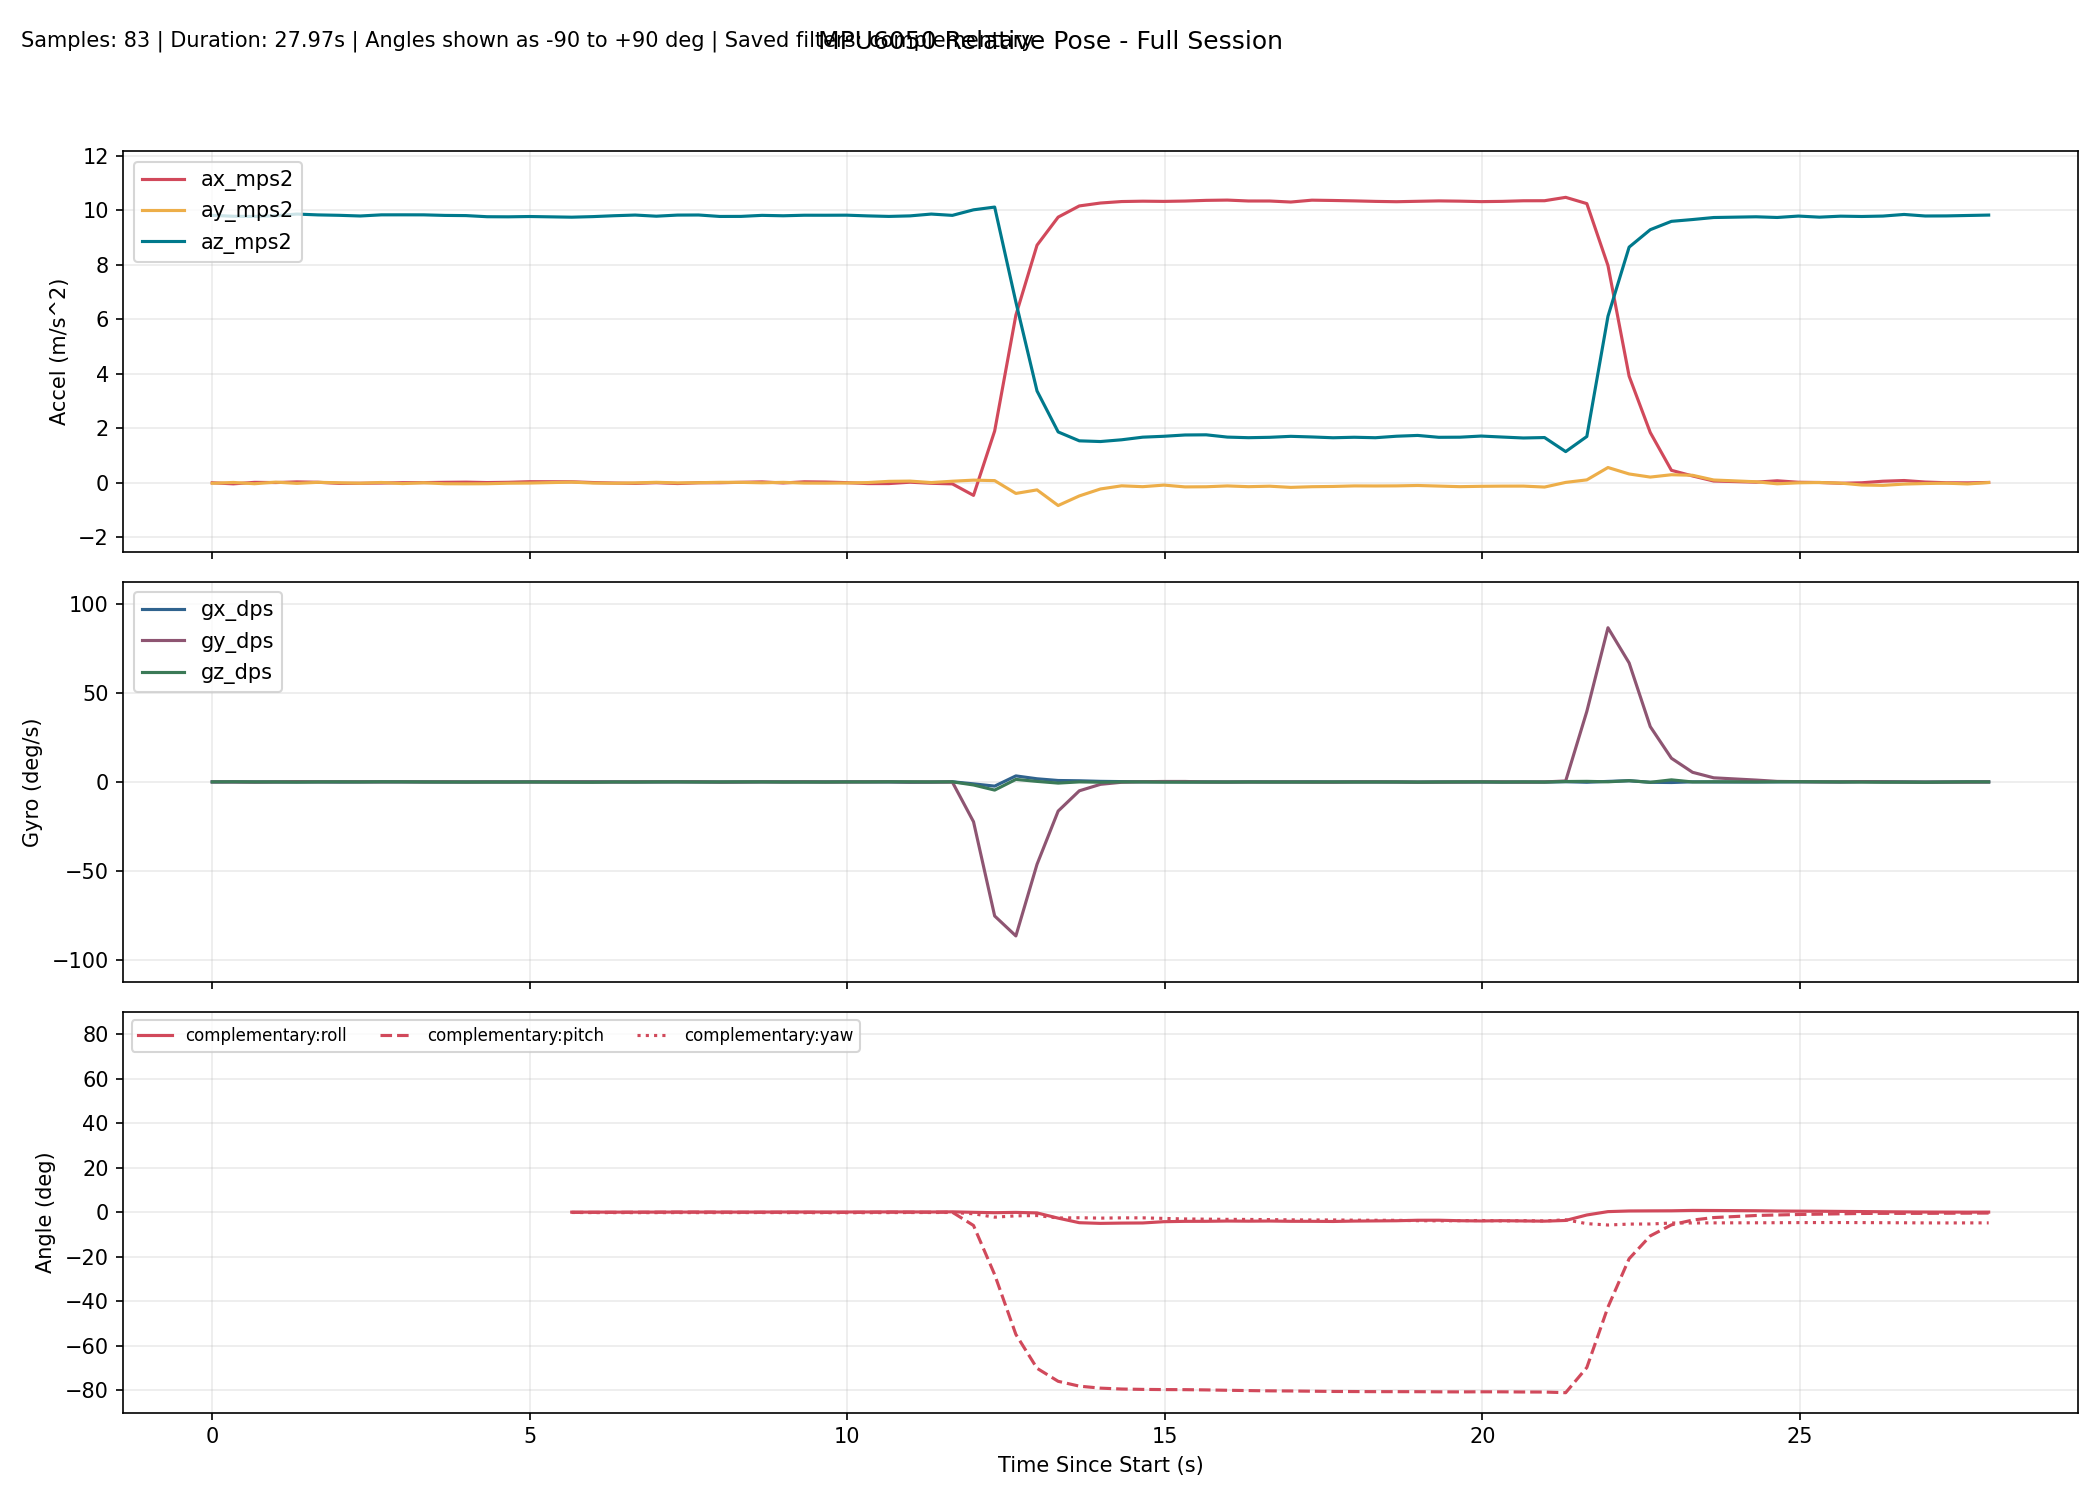

Data behind this chart, as committed beside it:
millis, time_s, phase, baseline_ready, ax_mps2, ay_mps2, az_mps2, gx_dps, gy_dps, gz_dps, none_roll_deg, none_pitch_deg, none_yaw_deg, complementary_roll_deg, complementary_pitch_deg, complementary_yaw_deg, kalman_roll_deg, kalman_pitch_deg, kalman_yaw_deg, mahony_roll_deg, mahony_pitch_deg, mahony_yaw_deg, madgwick_roll_deg, madgwick_pitch_deg
10300, 10.3, baseline, 0, -0.001197, -0.01915, 9.821, 0.01527, 0.03053, 0.0458, , , , , , , , , , , , , , 
10633, 10.63, baseline, 0, -0.03998, 0.01101, 9.787, 0.06107, -0.006107, 0.09618, , , , , , , , , , , , , , 
10966, 10.97, baseline, 0, 0.01489, -0.03582, 9.78, 0.02443, -0.08947, 0.01557, , , , , , , , , , , , , , 
11299, 11.3, baseline, 0, 0.006675, 0.02302, 9.807, 0.01435, 0.02834, 0.01081, , , , , , , , , , , , , , 
11632, 11.63, baseline, 0, 0.03212, -0.02239, 9.867, 0.005740, 0.19, -0.09186, , , , , , , , , , , , , , 
11965, 11.96, baseline, 0, 0.01787, 0.01546, 9.837, 0.03894, 0.0943, 0.0228, , , , , , , , , , , , , , 
12298, 12.3, baseline, 0, -0.02373, 0.000439, 9.822, -0.05313, 0.1064, 0.06866, , , , , , , , , , , , , , 
12631, 12.63, baseline, 0, -0.01883, -0.01706, 9.797, 0.03371, 0.09295, -0.000016, , , , , , , , , , , , , , 
12964, 12.96, baseline, 0, -0.01112, 0.01041, 9.839, 0.06845, 0.04634, 0.1099, , , , , , , , , , , , , , 
13297, 13.3, baseline, 0, 0.003451, -0.03031, 9.84, 0.05486, 0.09182, 0.06229, , , , , , , , , , , , , , 
13630, 13.63, baseline, 0, 0.004972, -0.000632, 9.838, 0.04485, 0.01383, -0.007146, , , , , , , , , , , , , , 
13963, 13.96, baseline, 0, 0.01564, -0.03617, 9.818, -0.009543, 0.09255, -0.04866, , , , , , , , , , , , , , 
14296, 14.3, baseline, 0, 0.02277, -0.03889, 9.811, 0.0145, -0.02252, -0.05153, , , , , , , , , , , , , , 
14629, 14.63, baseline, 0, 0.006955, -0.03567, 9.77, 0.06076, 0.03221, -0.06641, , , , , , , , , , , , , , 
14962, 14.96, baseline, 0, 0.01643, -0.01714, 9.766, 0.01972, -0.01918, -0.0174, , , , , , , , , , , , , , 
15295, 15.29, baseline, 0, 0.03889, -0.01116, 9.777, 0.07659, 0.006070, -0.0207, , , , , , , , , , , , , , 
15628, 15.63, tracking, 1, 0.001910, -0.01452, 9.791, 0.07186, 0.1032, -0.109, -0.009853, 0.01901, -0.05144, 0.01649, -0.03286, -0.05169, -0.02658, -0.1119, -0.05163, -0.002150, -0.06338, -0.05172, 0.02866, 0.8203
15961, 15.96, tracking, 1, 0.03596, 0.02292, 9.753, 0.05164, 0.07334, -0.1261, 0.2098, -0.181, -0.09371, 0.05554, -0.04644, -0.09365, 0.04707, -0.1432, -0.09365, 0.07739, -0.09552, -0.09381, -0.1942, -2.963
16294, 16.29, tracking, 1, 0.007919, -0.01094, 9.774, 0.08936, 0.03392, -0.1649, 0.01093, -0.01611, -0.1484, 0.06961, -0.04437, -0.1486, 0.05495, -0.1273, -0.1485, 0.07683, -0.07514, -0.1487, -0.1717, 0.8634
16627, 16.63, tracking, 1, -0.01048, -0.01731, 9.806, 0.02658, 0.004406, -0.001849, -0.02603, 0.09154, -0.1489, 0.05822, -0.03487, -0.1492, 0.03249, -0.086, -0.1491, 0.04317, -0.03558, -0.1492, -1.102, -2.833
16960, 16.96, tracking, 1, -0.02358, -0.004049, 9.831, 0.01521, 0.08879, -0.06028, 0.05147, 0.1678, -0.1689, 0.05696, 0.008537, -0.1692, 0.03497, -0.006854, -0.1691, 0.04274, 0.0443, -0.1692, -0.1085, 0.8815
17293, 17.29, tracking, 1, 0.001340, 0.01562, 9.789, 0.01983, 0.09506, 0.02627, 0.1665, 0.02249, -0.1603, 0.07445, 0.02539, -0.1604, 0.07375, 0.01281, -0.1603, 0.0823, 0.05127, -0.1604, 0.5543, -2.845
17626, 17.63, tracking, 1, -0.02891, -0.003808, 9.83, 0.04915, 0.09298, 0.04257, 0.05288, 0.1988, -0.1459, 0.08057, 0.06557, -0.1462, 0.07761, 0.07895, -0.146, 0.08063, 0.1139, -0.1462, -0.1825, 0.9259
17959, 17.96, tracking, 1, -0.000791, 0.001350, 9.833, 0.03798, 0.09674, -0.04709, 0.08294, 0.03494, -0.1618, 0.0871, 0.07624, -0.1618, 0.08571, 0.0805, -0.1617, 0.08576, 0.1025, -0.1619, 0.3443, -2.822
18292, 18.29, tracking, 1, 0.000402, 0.01634, 9.78, -0.05351, -0.07581, 0.008643, 0.1708, 0.02797, -0.1589, 0.07995, 0.0354, -0.159, 0.09696, 0.03587, -0.1589, 0.08801, 0.03499, -0.1591, -0.1104, 0.9426
18625, 18.62, tracking, 1, 0.01668, 0.01372, 9.782, -0.01224, -0.02116, 0.04468, 0.1554, -0.0674, -0.1442, 0.08325, 0.001834, -0.1441, 0.1135, -0.01338, -0.1441, 0.09813, -0.02358, -0.1442, 0.2809, -2.859
18958, 18.96, tracking, 1, 0.03181, -0.001695, 9.82, 0.07297, 0.06482, 0.02703, 0.0652, -0.1553, -0.1353, 0.09663, -0.01554, -0.1352, 0.1192, -0.05864, -0.1351, 0.1032, -0.06329, -0.1353, -0.2001, 0.9441
19291, 19.29, tracking, 1, -0.008105, 0.01512, 9.805, 0.07499, 0.003026, -0.05331, 0.1635, 0.07768, -0.1527, 0.1233, -0.01281, -0.1529, 0.1511, -0.03934, -0.1529, 0.14, -0.03272, -0.153, 1.296, -2.575
19624, 19.62, tracking, 1, 0.03483, -0.01263, 9.825, 0.0758, 0.08365, -0.06255, 0.001436, -0.1728, -0.1738, 0.1219, -0.02522, -0.1738, 0.1246, -0.07926, -0.1738, 0.1108, -0.06887, -0.1738, -0.4343, 0.8403
19957, 19.96, tracking, 1, 0.02614, -0.01511, 9.824, 0.04406, -0.0215, -0.04792, -0.01304, -0.1221, -0.1897, 0.1096, -0.05795, -0.1898, 0.08825, -0.1219, -0.1898, 0.07604, -0.1112, -0.1897, 1.163, -2.639
20290, 20.29, tracking, 1, 0.003992, -0.007479, 9.826, 0.08175, -0.008600, 0.01747, 0.03145, 0.007084, -0.1837, 0.1165, -0.06278, -0.184, 0.0803, -0.1104, -0.1839, 0.08015, -0.09207, -0.1838, -0.3074, 0.8677
20623, 20.62, tracking, 1, -0.03072, 0.007064, 9.8, 0.0556, 0.079, 0.01157, 0.1164, 0.21, -0.1796, 0.1276, -0.01165, -0.18, 0.09231, -0.01545, -0.18, 0.1025, 0.0174, -0.1799, 2.805, -1.339
20956, 20.96, tracking, 1, -0.03025, 0.05167, 9.781, 0.01308, 0.1278, 0.09623, 0.3777, 0.2075, -0.1475, 0.1643, 0.04519, -0.1479, 0.172, 0.071, -0.1478, 0.1903, 0.1058, -0.1476, -0.2033, 1.044
21289, 21.29, tracking, 1, 0.02022, 0.06089, 9.801, -0.1734, -0.02217, 0.08887, 0.4311, -0.08795, -0.1183, 0.1507, 0.006749, -0.1183, 0.2111, 0.0116, -0.1183, 0.2045, 0.01638, -0.1179, 1.869, -2.129
21622, 21.62, tracking, 1, -0.01992, 0.007118, 9.867, -0.06936, -0.02719, 0.003489, 0.1164, 0.146, -0.1169, 0.1213, 0.007797, -0.1171, 0.1772, 0.03437, -0.1171, 0.1438, 0.03306, -0.1168, -0.3562, 0.978
21955, 21.95, tracking, 1, -0.04173, 0.056, 9.819, 0.1142, -0.07042, 0.07468, 0.4018, 0.2737, -0.09192, 0.1912, 0.01557, -0.09234, 0.2805, 0.08354, -0.09215, 0.2595, 0.07226, -0.09184, 3.268, -0.3496
22288, 22.29, tracking, 1, -0.4642, 0.09566, 10.02, -1.072, -22.41, -1.701, 0.6217, 2.682, -0.6776, -0.02049, -5.94, -0.6707, 0.1516, -4.301, -0.6646, 0.04779, -6.536, -0.6797, 0.551, -4.827
22621, 22.62, tracking, 1, 1.901, 0.07849, 10.12, -2.348, -75.47, -4.587, 0.5193, -10.6, -2.364, -0.1909, -28.03, -2.208, -0.234, -23.32, -2.219, -0.03328, -33.04, -2.31, 0.1559, -33.07
22955, 22.95, tracking, 1, 6.154, -0.3924, 6.637, 3.407, -86.71, 1.435, -3.283, -42.75, -2.467, -0.0522, -54.87, -1.6, -0.2738, -48.37, -1.793, -0.982, -65.26, -0.5015, -0.9122, -64.02
23288, 23.29, tracking, 1, 8.724, -0.2618, 3.372, 1.784, -46.38, 0.313, -4.234, -68.78, -0.8386, -0.2887, -70.1, -1.465, -1.116, -64.06, -1.76, -5.081, -81.88, 4.169, -8.051, -81.65
23621, 23.62, tracking, 1, 9.755, -0.8359, 1.866, 0.8191, -16.4, -0.6443, -23.77, -78.13, -0.2825, -2.641, -75.95, -2.571, -8.086, -71.11, -2.041, -27.26, -86.02, 26.55, -35.86, -84.13
23954, 23.95, tracking, 1, 10.17, -0.4838, 1.539, 0.662, -4.987, 0.03085, -16.96, -80.96, 3.411, -4.69, -78.12, -2.457, -11.71, -74.59, -2.085, -30.47, -85.87, 30.02, -27.93, -83.46
24287, 24.29, tracking, 1, 10.27, -0.228, 1.514, 0.3381, -1.34, -0.1617, -8.043, -81.5, 3.927, -4.991, -79.02, -2.623, -11.85, -76.65, -2.184, -20.26, -84.97, 19.98, -11.78, -81.95
24620, 24.62, tracking, 1, 10.33, -0.1127, 1.578, 0.1994, -0.1742, 0.04524, -3.577, -81.27, 4.101, -4.858, -79.42, -2.509, -10.42, -77.99, -2.206, -12.84, -83.87, 12.66, -0.02231, -79.68
24953, 24.95, tracking, 1, 10.34, -0.1442, 1.674, 0.09348, 0.1548, 0.0181, -4.443, -80.75, 4.146, -4.808, -79.58, -2.504, -9.367, -78.85, -2.228, -9.276, -82.82, 9.152, -18.28, -80.97
25286, 25.29, tracking, 1, 10.33, -0.08642, 1.707, 0.1382, 0.2726, -0.121, -2.427, -80.58, 3.859, -4.234, -79.67, -2.757, -7.758, -79.47, -2.292, -6.243, -82.02, 6.185, 0.8378, -79.56
25619, 25.62, tracking, 1, 10.35, -0.1524, 1.754, 0.0461, 0.2785, -0.1125, -4.505, -80.31, 3.617, -4.08, -79.7, -3.008, -7.025, -79.87, -2.346, -5.333, -81.38, 5.294, -19.48, -79.78
25952, 25.95, tracking, 1, 10.37, -0.1471, 1.76, 0.03676, -0.03058, -0.04501, -4.32, -80.31, 3.534, -4.064, -79.81, -3.092, -6.331, -80.24, -2.378, -4.93, -81.05, 4.906, 1.563, -79.58
26285, 26.29, tracking, 1, 10.38, -0.1163, 1.677, -0.03568, -0.01681, -0.05006, -3.488, -80.78, 3.414, -3.941, -79.97, -3.187, -5.508, -80.64, -2.414, -4.411, -80.98, 4.38, -16, -81.09
26618, 26.62, tracking, 1, 10.35, -0.1442, 1.655, 0.06817, -0.01131, -0.01545, -4.496, -80.86, 3.38, -4.004, -80.12, -3.224, -5.119, -80.95, -2.435, -4.447, -80.96, 4.437, 1.761, -79.52
26951, 26.95, tracking, 1, 10.35, -0.1266, 1.669, 0.04559, -0.01368, -0.03824, -3.859, -80.79, 3.306, -3.936, -80.24, -3.3, -4.626, -81.14, -2.458, -4.216, -80.93, 4.222, -15.65, -81.05
27284, 27.28, tracking, 1, 10.31, -0.1699, 1.705, 0.04114, 0.008267, -0.04736, -5.223, -80.54, 3.219, -4.062, -80.29, -3.399, -4.664, -81.18, -2.476, -4.507, -80.81, 4.52, -0.6173, -79.16
27617, 27.62, tracking, 1, 10.38, -0.1455, 1.682, 0.09432, -0.09288, -0.03726, -4.468, -80.74, 3.153, -4.071, -80.4, -3.464, -4.474, -81.26, -2.493, -4.46, -80.84, 4.504, -12.43, -81.36
27950, 27.95, tracking, 1, 10.37, -0.1358, 1.652, -0.003494, -0.09669, 0.003415, -4.212, -80.89, 3.169, -4.137, -80.51, -3.447, -4.286, -81.33, -2.496, -4.461, -80.9, 4.504, 0.7504, -79.23
28283, 28.28, tracking, 1, 10.35, -0.1161, 1.671, 0.08105, 0.03919, -0.04902, -3.494, -80.78, 3.065, -3.958, -80.55, -3.552, -3.915, -81.3, -2.511, -4.062, -80.87, 4.134, -12.06, -81.32
28616, 28.62, tracking, 1, 10.33, -0.1183, 1.654, 0.03242, 0.0569, -0.01961, -3.606, -80.86, 3.012, -3.884, -80.59, -3.601, -3.682, -81.27, -2.515, -3.91, -80.86, 3.993, 1.507, -79.17
28949, 28.95, tracking, 1, 10.32, -0.1148, 1.709, 0.008387, 0.004438, -0.01242, -3.376, -80.55, 3.002, -3.81, -80.6, -3.627, -3.451, -81.15, -2.513, -3.758, -80.78, 3.845, -13.74, -80.97
29282, 29.28, tracking, 1, 10.34, -0.1005, 1.738, -0.07909, -0.1127, -0.08283, -2.849, -80.41, 2.855, -3.585, -80.61, -3.781, -3.145, -81.02, -2.533, -3.377, -80.71, 3.439, 1.441, -79.11
29615, 29.61, tracking, 1, 10.35, -0.1221, 1.669, 0.01417, -0.06799, -0.03313, -3.704, -80.79, 2.778, -3.576, -80.67, -3.842, -3.157, -81, -2.543, -3.479, -80.78, 3.543, -11.58, -81.21
29948, 29.95, tracking, 1, 10.34, -0.1436, 1.673, -0.01265, -0.03178, 0.03255, -4.429, -80.75, 2.853, -3.793, -80.7, -3.772, -3.422, -80.96, -2.53, -3.929, -80.8, 3.985, 0.2334, -78.97
... 24 more rows
